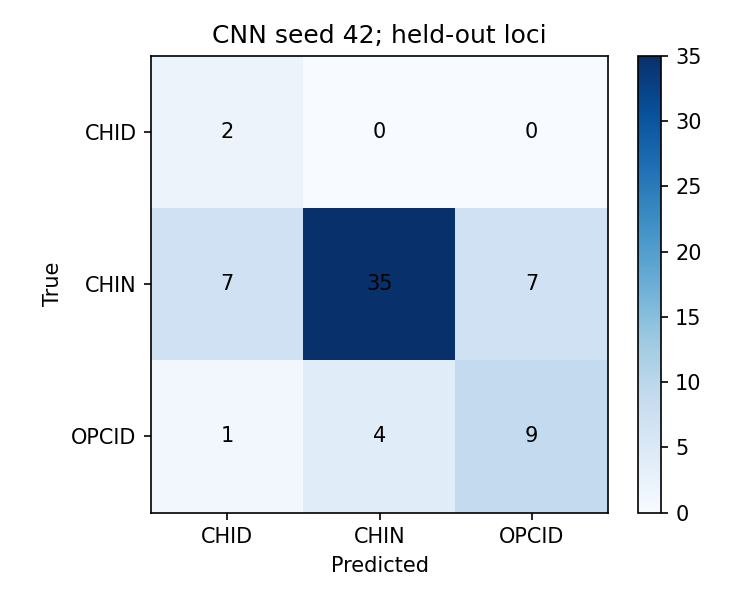

Values plotted in this chart, from the file beside it:
, CHID, CHIN, OPCID
CHID, 2, 0, 0
CHIN, 7, 35, 7
OPCID, 1, 4, 9
